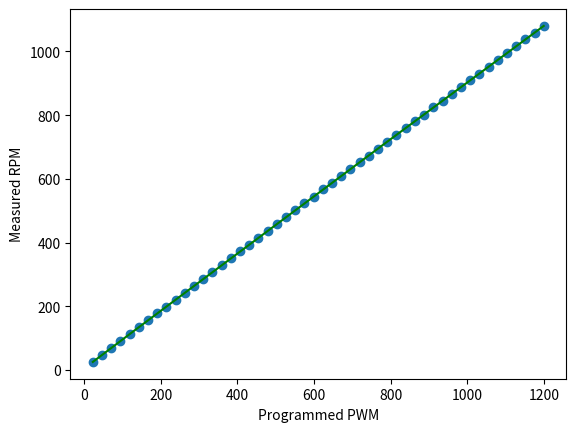

Write the Python code that produced this figure.
"""
---------------------
The MIT License (MIT)

Copyright (c) 2017-2018 Sungeun K. Jeon for Gnea Research LLC

Modified 2019 by Terje Io for GrblHAL & Grbl Spindle Linearizer application
(added $66-$69 settings)

Permission is hereby granted, free of charge, to any person obtaining a copy
of this software and associated documentation files (the "Software"), to deal
in the Software without restriction, including without limitation the rights
to use, copy, modify, merge, publish, distribute, sublicense, and/or sell
copies of the Software, and to permit persons to whom the Software is
furnished to do so, subject to the following conditions:

The above copyright notice and this permission notice shall be included in
all copies or substantial portions of the Software.

THE SOFTWARE IS PROVIDED "AS IS", WITHOUT WARRANTY OF ANY KIND, EXPRESS OR
IMPLIED, INCLUDING BUT NOT LIMITED TO THE WARRANTIES OF MERCHANTABILITY,
FITNESS FOR A PARTICULAR PURPOSE AND NONINFRINGEMENT. IN NO EVENT SHALL THE
AUTHORS OR COPYRIGHT HOLDERS BE LIABLE FOR ANY CLAIM, DAMAGES OR OTHER
LIABILITY, WHETHER IN AN ACTION OF CONTRACT, TORT OR OTHERWISE, ARISING FROM,
OUT OF OR IN CONNECTION WITH THE SOFTWARE OR THE USE OR OTHER DEALINGS IN
THE SOFTWARE.
---------------------
"""


"""
This Python script produces a continuous piece-wise line fit of actual spindle speed over
programmed speed/PWM, which must be measured and provided by the user. A plot of the data
and line fit will be auto-generated and saved in the working directory as 'line_fit.png'.

REQUIREMENTS:
  - Python 2.7 or 3.x with SciPy, NumPy, and Matplotlib Python Libraries
  
  - For the most people, the easiest way to run this script is on the free cloud service
    https://repl.it/site/languages/python3. No account necessary. Unlimited runs. 
    
    - Last checked on 4/5/2018. This site has been regularly evolving and becoming more 
      powerful. Things may not work exactly as shown. Please report any issues.
    
    - To use, go to the website and start the Python REPL. Copy and paste this script into
      the main.py file in the browser editor. Click 'Run' and a solution should appear in 
      the text output in the REPL console window. You can edit the script directly in the
      browser and re-run the script as many times as you need. A free account is only 
      necessary if you want to save files on their servers.
      
    - This script will also automatically generate a png image with the plot of the data 
      with the piece-wise linear fit over it, but this will not show up by default on this 
      website. To enable this, just click the 'Add File' icon and create a dummy file. 
      Name it anything, like dummy.py. Leave this file blank. Doing this places the REPL 
      in multiple file mode and will enable viewing the plot. Click the 'Run' icon. The
      solution will be presented again in the console, and the data plot will appear in 
      the file list called 'line_fit.png'. Click the file to view the plot.
  
  - For offline Python installs, most Mac and Linux computers have Python pre-installed 
    with the required libraries. If not, a quick google search will show you how to 
    install them. For Windows, Python installations are bit more difficult. Anaconda and 
    Pyzo seem to work well.

USAGE: 
  - First, make sure you are using the stock build of Grbl for the 328p processor. Most
    importantly, the SPINDLE_PWM_MAX_VALUE and SPINDLE_PWM_MIN_VALUE should be unaltered
    from defaults, otherwise change them back to 255.0 and 1.0 respectively for this test.
    
  - Next, program the max and min rpm Grbl settings to '$30=255' and '$31=1'. This sets
    the internal PWM values equal to 'S' spindle speed for the standard Grbl build.
         
  - Check if your spindle does not turn on at very low voltages by setting 'S' spindle
    speed to 'S1'. If it does not turn on or turns at a non-useful rpm, increase 'S' by 
    one until it does. Write down this 'S' value for later. You'll start the rpm data
    collection from this point onward and will need to update the SPINDLE_PWM_MIN_VALUE 
    in cpu_map.h afterwards.
         
  - Collect actual spindle speed with a tachometer or similar means over a range of 'S' 
    and PWM values. Start by setting the spindle 'S' speed to the minimum useful 'S' from 
    the last step and measure and record actual spindle rpm. Next, increase 'S' spindle 
    speed over equally sized intervals and repeat the measurement. Increments of 20 rpm 
    should be more than enough, but decrease increment size, if highly nonlinear. Complete
    the data collection the 'S' spindle speed equal to '$30' max rpm, or at the max useful 
    rpm, and record the actual rpm output. Make sure to collect rpm data all the way 
    throughout useful output rpm. The actual operating range within this model may be set 
    later within Grbl with the '$30' and '$31' settings.
    
  - In some cases, spindle PWM output can have discontinuities or not have a useful rpm
    in certain ranges. For example, a known controller board has the spindle rpm drop
    completely at voltages above ~4.5V. If you have discontinuities like this at the low
    or high range of rpm, simply trim them from the data set. Don't include them. For 
    Grbl to compensate, you'll need to alter the SPINDLE_PWM_MIN_VALUE and/or 
    SPINDLE_PWM_MAX_VALUE in cpu_map.h to where your data set ends. This script will 
    indicate if you need to do that in the solution output.
           
  - Keep in mind that spindles without control electronics can slow down drastically when 
    cutting and under load. How much it slows down is dependent on a lot of factors, such 
    as feed rate, chip load, cutter diameter, flutes, cutter type, lubricant/coolant, 
    material being cut, etc. Even spindles with controllers can still slow down if the 
    load is higher than the max current the controller can provide. It's recommended to 
    frequently re-check and measure actual spindle speed during a job. You can always use 
    spindle speed overrides to tweak it temporarily to the desired speed.

  - Edit this script and enter the measured rpm values and their corresponding 'S' spindle 
    speed values in the data arrays below. Set the number of piecewise lines you would 
    like to use, from one to four lines. For most cases, four lines is perfectly fine.
    In certain scenarios (laser engraving), this may significantly degrade performance and
    should be reduced if possible. 
  
  - Run the Python script. Visually assess the line fit from the plot. It will not likely 
    to what you want on the first go. Dial things in by altering the line fit junction 
    points 'PWM_pointX' in this script to move where the piecewise line junctions are 
    located along the plot x-axis. It may be desired to tweak the junction points so the 
    model solution is more accurate in the region that the spindle typically running. 
    Re-run the script and tweak the junction points until you are satified with the model.
    
  - Record the solution and enter the RPM_POINT and RPM_LINE values into config.h. Set the 
    number of piecewise lines used in this model in config.h. Also set the '$30' and '$31'
    max and min rpm values to the solution values or in a range between them in Grbl '$' 
    settings. And finally, alter the SPINDLE_PWM_MIN_VALUE in cpu_map.h, if your spindle 
    needs to be above a certain voltage to produce a useful low rpm.
    
  - Once the solution is entered. Recompile and flash Grbl. This solution model is only 
    valid for this particular set of data. If the machine is altered, you will need to 
    perform this experiment again and regenerate a new model here. 
  
OUTPUT: 
  The solver produces a set of values that define the piecewise fit and can be used by 
  Grbl to quickly and efficiently compute spindle PWM output voltage for a desired RPM.
  
  The first two are the RPM_MAX ($30) and RPM_MIN ($31) Grbl settings. These must be 
  programmed into Grbl manually or setup in defaults.h for new systems. Altering these 
  values within Grbl after a piece-wise linear model is installed will not change alter 
  model. It will only alter the range of spindle speed rpm values Grbl output. 
  
  For example, if the solver produces an RPM_MAX of 9000 and Grbl is programmed with 
  $30=8000, S9000 may be programmed, but Grbl will only produce the output voltage to run 
  at 8000 rpm. In other words, Grbl will only output voltages the range between 
  max(RPM_MIN,$31) and min(RPM_MAX,$30).
        
  The remaining values define the slopes and offsets of the line segments and the junction 
  points between line segments, like so for n_pieces=3:
        
    PWM_output = RPM_LINE_A1 * rpm - RPM_LINE_B1     [ RPM_MIN < rpm < RPM_POINT12 ]
    PWM_output = RPM_LINE_A2 * rpm - RPM_LINE_B2     [ RPM_POINT12 < rpm < RPM_POINT23 ]
    PWM_output = RPM_LINE_A3 * rpm - RPM_LINE_B3     [ RPM_POINT23 < rpm < RPM_MAX ]
    
  NOTE: The script solves in terms of PWM but the final equations and values are expressed 
  in terms of rpm in the form 'PWM = a*rpm - b'. 

"""

from scipy import optimize
import numpy as np

# ----------------------------------------------------------------------------------------
# Configure spindle PWM line fit solver

n_pieces = 4 # Number of line segments used for data fit. Only 1 to 4 line segments supported.

# Programmed 'S' spindle speed values. Must start with minimum useful PWM or 'S' programmed
# value and end with the maximum useful PWM or 'S' programmed value. Order of the array must
# be synced with the RPM_measured array below. 
# NOTE: ** DO NOT USE DATA FROM AN EXISTING PIECEWISE LINE FIT. USE DEFAULT GRBL MODEL ONLY. **
PWM_set = np.array([23,47,71,95,119,143,167,191,215,239,263,287,311,335,359,383,407,431,455,479,503,527,551,575,599,623,647,671,695,719,743,767,791,815,839,863,887,911,935,959,983,1007,1031,1055,1079,1103,1127,1151,1175,1199], dtype=float)

# Actual RPM measured at the spindle. Must be in the ascending value and equal in length 
# as the PWM_set array. Must include the min and max measured rpm output in the first and 
# last array entries, respectively.
RPM_measured = np.array([26,46,69,91,112,134,156,178,199,221,243,264,285,307,328,350,372,393,415,437,458,480,501,524,544,567,588,609,631,653,673,695,717,738,759,782,801,825,846,867,888,910,930,952,973,995,1016,1038,1058,1079], dtype=float)

# Configure line fit points by 'S' programmed rpm or PWM value. Values must be between 
# PWM_max and PWM_min. Typically, alter these values to space the points evenly between 
# max and min PWM range. However, they may be tweaked to maximize accuracy in the places 
# you normally operate for highly nonlinear curves. Plot to visually assess how well the 
# solution fits the data.
PWM_point1 = 100.0 # (S) Point between segments 0 and 1. Used when n_pieces >= 2.
PWM_point2 = 400.0  # (S) Point between segments 1 and 2. Used when n_pieces >= 3.
PWM_point3 = 700.0  # (S) Point between segments 2 and 3. Used when n_pieces = 4.

# ----------------------------------------------------------------------------------------

# Advanced settings

# The optimizer requires an initial guess of the solution. Change value if solution fails.
slope_i = 100.0;  # > 0.0 

PWM_max = max(PWM_set) # Maximum PWM set in measured range
PWM_min = min(PWM_set) # Minimum PWM set in measured range
plot_figure = True # Set to False, if matplotlib is not available.

# ----------------------------------------------------------------------------------------
# DO NOT ALTER ANYTHING BELOW.

def piecewise_linear_1(x,b,k1):
    return np.piecewise(x, [(x>=PWM_min)&(x<=PWM_max)], [lambda x:k1*(x-PWM_min)+b])
    
def piecewise_linear_2(x,b,k1,k2):
    c = [b, 
         b+k1*(PWM_point1-PWM_min)]
    funcs = [lambda x:k1*(x-PWM_min)+c[0], 
             lambda x:k2*(x-PWM_point1)+c[1]]
    conds = [(x<PWM_point1)&(x>=PWM_min),
             (x<=PWM_max)&(x>=PWM_point1)]
    return np.piecewise(x, conds, funcs)
    
def piecewise_linear_3(x,b,k1,k2,k3):
    c = [b, 
         b+k1*(PWM_point1-PWM_min),
         b+k1*(PWM_point1-PWM_min)+k2*(PWM_point2-PWM_point1)]
    funcs = [lambda x:k1*(x-PWM_min)+c[0], 
             lambda x:k2*(x-PWM_point1)+c[1],
             lambda x:k3*(x-PWM_point2)+c[2]]
    conds = [(x<PWM_point1)&(x>=PWM_min),
             (x<PWM_point2)&(x>=PWM_point1),
             (x<=PWM_max)&(x>=PWM_point2)]
    return np.piecewise(x, conds, funcs)
    
def piecewise_linear_4(x,b,k1,k2,k3,k4):
    c = [b, 
         b+k1*(PWM_point1-PWM_min),
         b+k1*(PWM_point1-PWM_min)+k2*(PWM_point2-PWM_point1),
         b+k1*(PWM_point1-PWM_min)+k2*(PWM_point2-PWM_point1)+k3*(PWM_point3-PWM_point2)]
    funcs = [lambda x:k1*(x-PWM_min)+c[0], 
             lambda x:k2*(x-PWM_point1)+c[1],
             lambda x:k3*(x-PWM_point2)+c[2],
             lambda x:k4*(x-PWM_point3)+c[3]]
    conds = [(x<PWM_point1)&(x>=PWM_min),
             (x<PWM_point2)&(x>=PWM_point1),
             (x<PWM_point3)&(x>=PWM_point2),
             (x<=PWM_max)&(x>=PWM_point3)]
    return np.piecewise(x, conds, funcs)

# ----------------------------------------------------------------------------------------

print("\nCONFIG:")
print("  N_pieces: %i" % n_pieces)
print("  PWM_min: %.1f" % PWM_min)
print("  PWM_max: %.1f" % PWM_max)
if n_pieces > 1:
  print("  PWM_point1: %.1f" % PWM_point1)
if n_pieces > 2:
  print("  PWM_point2: %.1f" % PWM_point2)
if n_pieces > 3:
  print("  PWM_point3: %.1f" % PWM_point3)
print("  N_data: %i" % len(RPM_measured))
print("  PWM_set: ", PWM_set)
print("  RPM_measured: ", RPM_measured)
  
if n_pieces == 1:
  piece_func = piecewise_linear_1
  p_initial = [RPM_measured[0],slope_i]

  p , e = optimize.curve_fit(piece_func, PWM_set, RPM_measured, p0=p_initial)
  a = [p[1]]
  b = [ p[0]-p[1]*PWM_min]
  rpm = [ p[0],
          p[0]+p[1]*(PWM_point1-PWM_min)]

elif n_pieces == 2:
  piece_func = piecewise_linear_2
  p_initial = [RPM_measured[0],slope_i,slope_i]

  p , e = optimize.curve_fit(piece_func, PWM_set, RPM_measured, p0=p_initial)
  a = [p[1],p[2]]
  b = [ p[0]-p[1]*PWM_min,
        p[0]+p[1]*(PWM_point1-PWM_min)-p[2]*PWM_point1]
  rpm = [ p[0],
          p[0]+p[1]*(PWM_point1-PWM_min),
          p[0]+p[1]*(PWM_point1-PWM_min)+p[2]*(PWM_max-PWM_point1)]

elif n_pieces == 3:
  piece_func = piecewise_linear_3
  p_initial = [RPM_measured[0],slope_i,slope_i,slope_i]
  
  p , e = optimize.curve_fit(piece_func, PWM_set, RPM_measured, p0=p_initial)
  a = [p[1],p[2],p[3]]
  b = [ p[0]-p[1]*PWM_min,
        p[0]+p[1]*(PWM_point1-PWM_min)-p[2]*PWM_point1,
        p[0]+p[1]*(PWM_point1-PWM_min)+p[2]*(PWM_point2-PWM_point1)-p[3]*PWM_point2]
  rpm = [ p[0],
          p[0]+p[1]*(PWM_point1-PWM_min),
          p[0]+p[1]*(PWM_point1-PWM_min)+p[2]*(PWM_point2-PWM_point1),
          p[0]+p[1]*(PWM_point1-PWM_min)+p[2]*(PWM_point2-PWM_point1)+p[3]*(PWM_max-PWM_point2) ]

elif n_pieces == 4:
  piece_func = piecewise_linear_4
  p_initial = [RPM_measured[0],slope_i,slope_i,slope_i,slope_i]
  
  p , e = optimize.curve_fit(piece_func, PWM_set, RPM_measured, p0=p_initial)
  a = [p[1],p[2],p[3],p[4]]
  b = [ p[0]-p[1]*PWM_min,
        p[0]+p[1]*(PWM_point1-PWM_min)-p[2]*PWM_point1,
        p[0]+p[1]*(PWM_point1-PWM_min)+p[2]*(PWM_point2-PWM_point1)-p[3]*PWM_point2,
        p[0]+p[1]*(PWM_point1-PWM_min)+p[2]*(PWM_point2-PWM_point1)+p[3]*(PWM_point3-PWM_point2)-p[4]*PWM_point3 ]
  rpm = [ p[0],
          p[0]+p[1]*(PWM_point1-PWM_min),
          p[0]+p[1]*(PWM_point1-PWM_min)+p[2]*(PWM_point2-PWM_point1),
          p[0]+p[1]*(PWM_point1-PWM_min)+p[2]*(PWM_point2-PWM_point1)+p[3]*(PWM_point3-PWM_point2),
          p[0]+p[1]*(PWM_point1-PWM_min)+p[2]*(PWM_point2-PWM_point1)+p[3]*(PWM_point3-PWM_point2)+p[4]*(PWM_max-PWM_point3) ]
      
else :
  print("ERROR: Unsupported number of pieces. Check and alter n_pieces")
  quit()

print("\nSOLUTION:\n\n[Update these #define values and uncomment]\n[ENABLE_PIECEWISE_LINEAR_SPINDLE in config.h.]")
print("#define N_PIECES %.0f" % n_pieces)
print("#define RPM_MAX %.1f" % rpm[-1])
print("#define RPM_MIN %.1f" % rpm[0])

if n_pieces > 1:
  print("#define RPM_POINT12 %.1f" % rpm[1])
if n_pieces > 2:
  print("#define RPM_POINT23 %.1f" %rpm[2])
if n_pieces > 3:
  print("#define RPM_POINT34 %.1f" %rpm[3])

print("#define RPM_LINE_A1 %.6e" % (1./a[0]))
print("#define RPM_LINE_B1 %.6e" % (b[0]/a[0]))
if n_pieces > 1:
  print("#define RPM_LINE_A2 %.6e" % (1./a[1]))
  print("#define RPM_LINE_B2 %.6e" % (b[1]/a[1]))
if n_pieces > 2:
  print("#define RPM_LINE_A3 %.6e" % (1./a[2]))
  print("#define RPM_LINE_B3 %.6e" % (b[2]/a[2]))
if n_pieces > 3:
  print("#define RPM_LINE_A4 %.6e" % (1./a[3]))
  print("#define RPM_LINE_B4 %.6e" % (b[3]/a[3]))

print("\n[To operate over full model range, manually write these]")
print("['$' settings or alter values in defaults.h. Grbl will]")
print("[operate between min($30,RPM_MAX) and max($31,RPM_MIN)]")
print("$30=%.1f (rpm max)" % rpm[-1])
print("$31=%.1f (rpm min)" % rpm[0])
print("$66=%.6e,%.6e,%.6e (piece 1)" % (rpm[0], (1./a[0]), (b[0]/a[0])))
print("$67=%.6e,%.6e,%.6e (piece 2)" % (rpm[1], (1./a[1]), (b[1]/a[1])))
print("$68=%.6e,%.6e,%.6e (piece 3)" % (rpm[2], (1./a[2]), (b[0]/a[2])))
print("$69=%.6e,%.6e,%.6e (piece 4)" % (rpm[3], (1./a[2]), (b[0]/a[2])))

if (PWM_min > 1)|(PWM_max<255):
  print("\n[Update the following #define values in cpu_map.h]")
  if (PWM_min >1) :
    print("#define SPINDLE_PWM_MIN_VALUE %.0f" % PWM_min)
  if PWM_max <255:
    print("#define SPINDLE_PWM_MAX_VALUE %.0f" % PWM_max)
else:
  print("\n[No cpu_map.h changes required.]")
print("\n")

test_val = (1./a[0])*rpm[0] - (b[0]/a[0])
if test_val < 0.0 :
  print("ERROR: Solution is negative at RPM_MIN. Adjust junction points or increase n_pieces.\n")

if plot_figure:
  import matplotlib
  matplotlib.use("Agg")
  import matplotlib.pyplot as plt
  
  fig = plt.figure()
  ax = fig.add_subplot(111)
  xd = np.linspace(PWM_min, PWM_max, 10000)
  ax.plot(PWM_set, RPM_measured, "o")
  ax.plot(xd, piece_func(xd, *p),'g')
  plt.xlabel("Programmed PWM")
  plt.ylabel("Measured RPM")
  
  # Check solution by plotting in terms of rpm.
#   x = np.linspace(rpm[0], rpm[1], 10000)
#   ax.plot((1./a[0])*x-(b[0]/a[0]),x,'r:')
#   if n_pieces > 1:
#     x = np.linspace(rpm[1], rpm[2], 10000)
#     ax.plot((1./a[1])*x-(b[1]/a[1]),x,'r:')
#   if n_pieces > 2:
#     x = np.linspace(rpm[2], rpm[3], 10000)
#     ax.plot((1./a[2])*x-(b[2]/a[2]),x,'r:')
#   if n_pieces > 3:
#     x = np.linspace(rpm[3], rpm[-1], 10000)
#     ax.plot((1./a[3])*x-(b[3]/a[3]),x,'r:')

  fig.savefig("line_fit.png")
